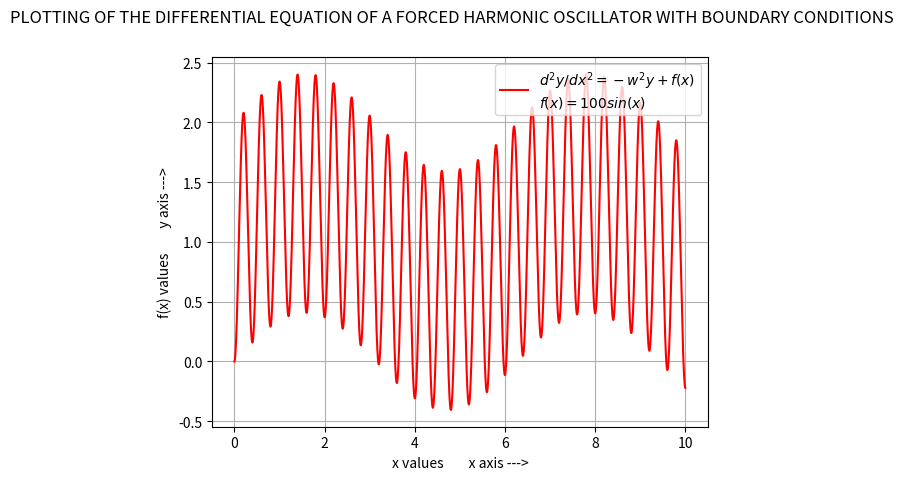

Here is the Python script that generated this plot:

# PLOTTING OF THE DIFFERENTIAL EQUATION OF A FORCED HARMONIC OSCILLATOR WITH BOUNDARY CONDITIONS :


import matplotlib.pyplot as plt
import numpy as np

# BOUNDARY CONDITIONS :
x = 0
y = 0
a = 1
b = 1

r = 1
e = np.pi
w = 5*np.pi

xx = []
yy = []

n = 1000000
xs = 0.00001
i = 1

while i <= n:
    xx.append(x)
    yy.append(y)

    # SLOPE OF THE GRAPH AT BOUNDARY CONDITION:
    m = -a*r*w*(np.sin(w*x-e)) + b*100*np.cos(x)/(w**2-1)

    c = y - m*x
    x = x + xs
    y = m*x + c

    i = i+1

xx = np.array(xx)
yy = np.array(yy)

plt.plot(xx, yy, 'r')

plt.suptitle("PLOTTING OF THE DIFFERENTIAL EQUATION OF A FORCED HARMONIC OSCILLATOR WITH BOUNDARY CONDITIONS")
plt.xlabel("x values        x axis --->")
plt.ylabel("f(x) values        y axis --->")
plt.legend(["$d^2y/dx^2  = -w^2y + f(x)$\n$f(x)=100sin(x)$"], loc="upper right")
plt.grid()

plt.show()
